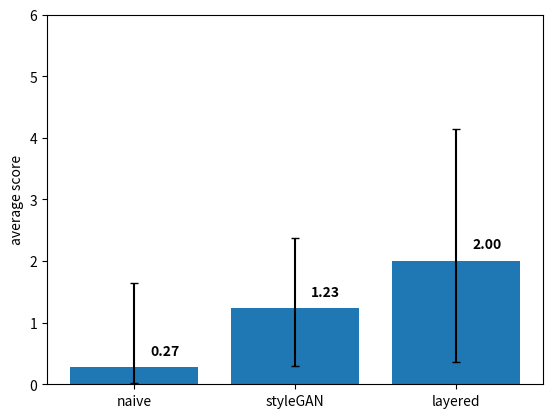

Reproduce this figure in Python.
import matplotlib.pyplot as plt
import numpy as np

fig = plt.figure()
plt.ylabel('average score')
plt.ylim(top=6)
plt.ylim(bottom=0)

models = ['naive', 'styleGAN', 'layered']
scores = [0.27599349734828577, 1.2304153329772458, 2.0083818784081973]

errors = [[0.2565912032318418, 1.3654140043492544],
          [0.9294262880726123, 1.1414445327904437],
          [1.6416210477554136, 2.1324531635916197]]
errors = np.asarray(errors).T

plt.bar(models, scores, yerr=errors, capsize=3)

for i, v in enumerate(scores):
    plt.text(i+0.1, v + 0.2, str(v)[:4], fontweight='bold')

plt.show()